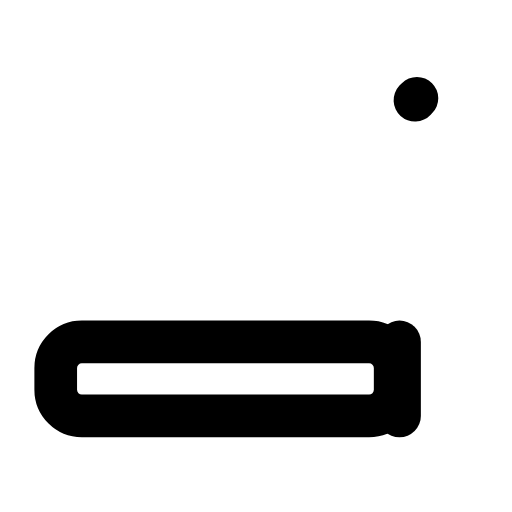
t = 0.00 s
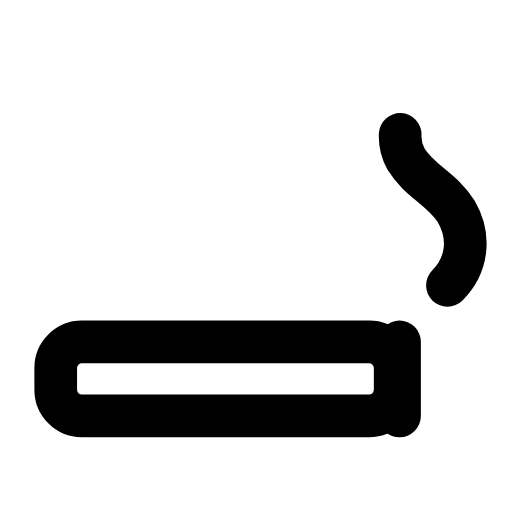
t = 0.34 s
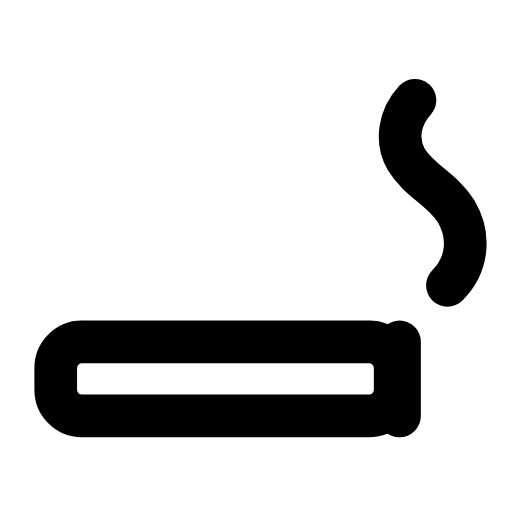
t = 0.65 s
t = 0.88 s: frame unchanged from t = 0.65 s, image omitted
t = 1.19 s: frame unchanged from t = 0.65 s, image omitted
t = 1.50 s: frame unchanged from t = 0.00 s, image omitted

The animated SVG that drew these frames (rendered in a browser with its animation timeline set to each time). Animation: 1 SMIL element (animate=1); one cycle of 1.80 s, repeats indefinitely.

<svg xmlns="http://www.w3.org/2000/svg" width="24" height="24" viewBox="0 0 24 24" fill="none"><g transform="translate(-0.244 0.524) scale(1.02)"><rect stroke="currentColor" stroke-width="1.961" stroke-linecap="round" stroke-linejoin="round" fill="none" x="2.8" y="15.2" width="15.6" height="3.4" rx="1.2"></rect><line stroke="currentColor" stroke-width="1.961" stroke-linecap="round" stroke-linejoin="round" fill="none" x1="18.6" x2="18.6" y1="15.2" y2="18.6"></line><path stroke="currentColor" stroke-width="1.961" stroke-linecap="round" stroke-linejoin="round" fill="none" d="M20.8 12.6C21.7 11.7 21.9 10.4 21.2 9.2C20.6 8.2 19.5 7.8 18.9 6.8C18.4 5.9 18.6 4.8 19.4 4" pathLength="1" stroke-dasharray="1"><animate attributeName="stroke-dashoffset" values="1;1;0;0;0;0;1;1;1" keyTimes="0;0.135;0.36;0.45;0.6;0.66;0.81;0.9;1" dur="1.8s" repeatCount="indefinite" calcMode="spline" keySplines="0.16 1 0.3 1;0.16 1 0.3 1;0.16 1 0.3 1;0.16 1 0.3 1;0.16 1 0.3 1;0.16 1 0.3 1;0.16 1 0.3 1;0.16 1 0.3 1"/></path></g></svg>
